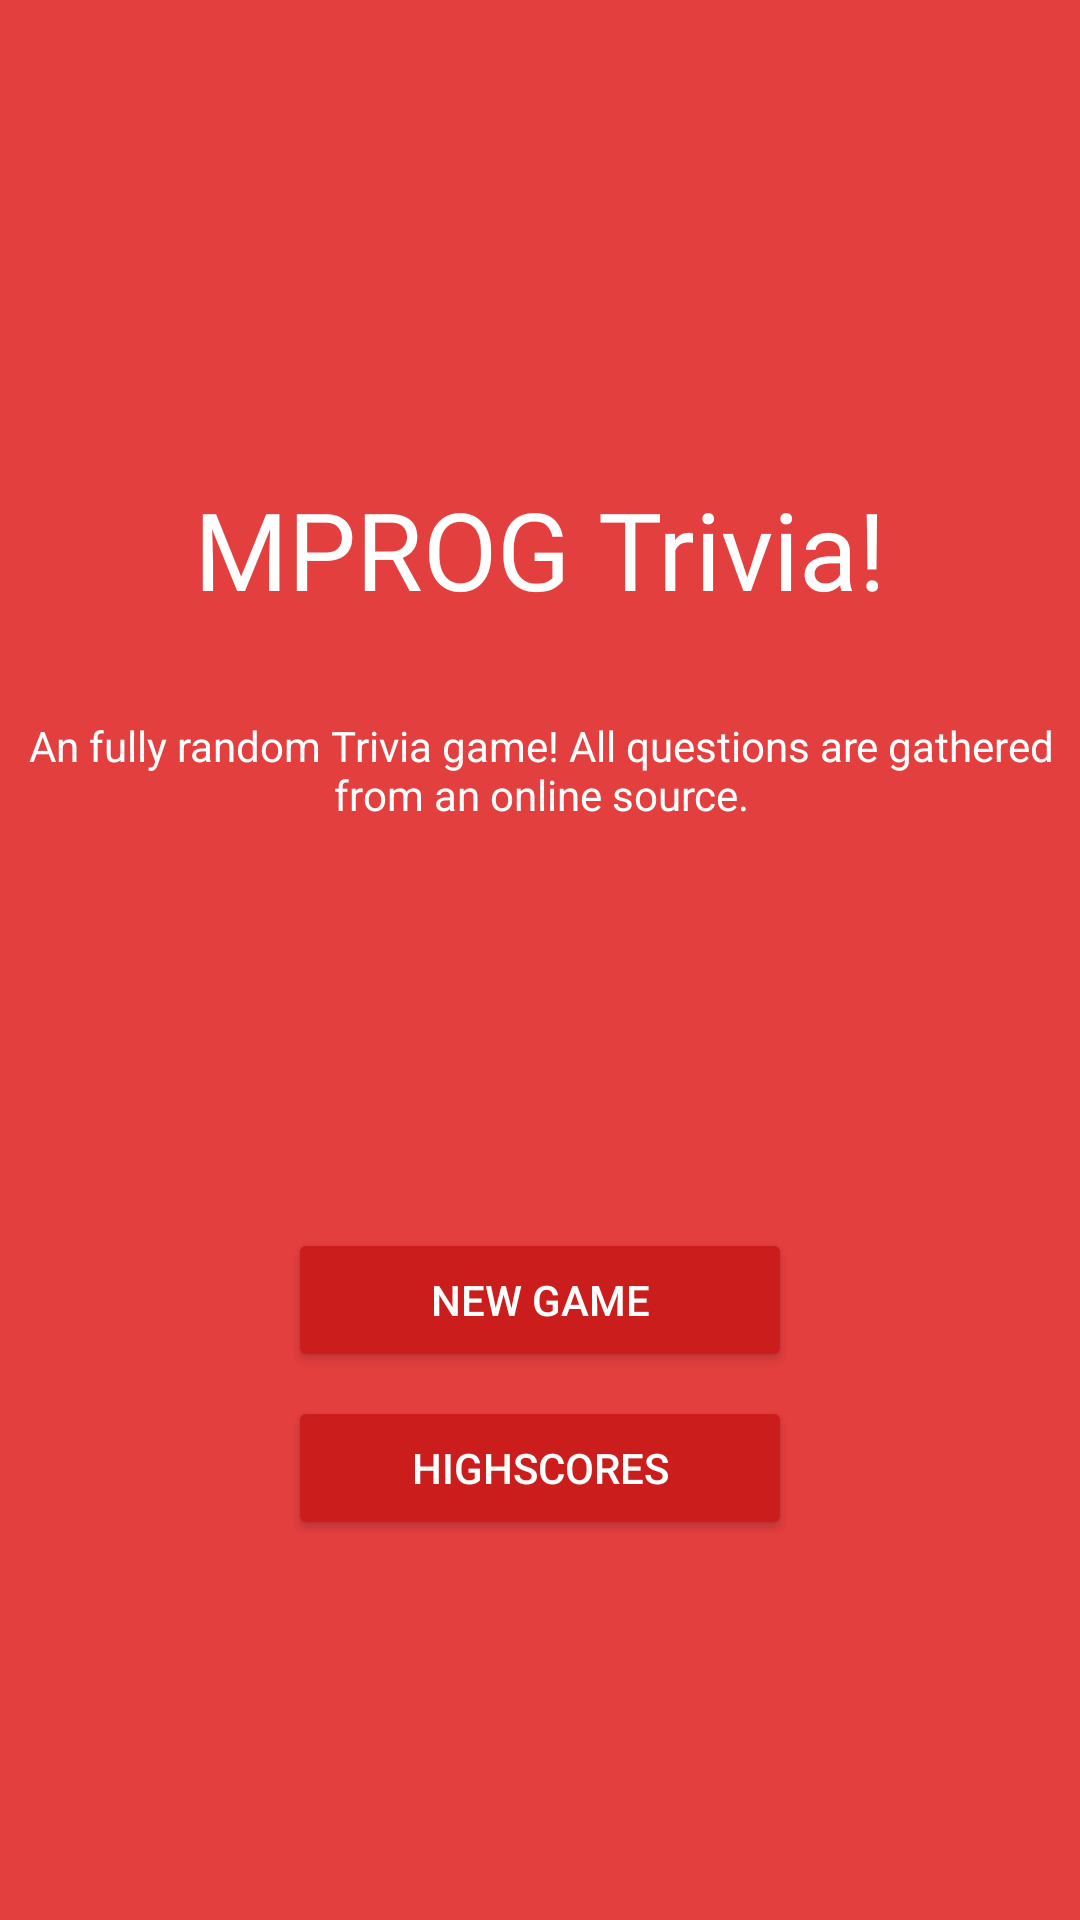

Reconstruct the res/layout file that produces this screen, plus the resources it refers to.
<!-- AndroidManifest.xml: application theme AppTheme -->
<!-- res/layout/activity_main.xml -->
<?xml version="1.0" encoding="utf-8"?>
<android.support.constraint.ConstraintLayout xmlns:android="http://schemas.android.com/apk/res/android"
    xmlns:app="http://schemas.android.com/apk/res-auto"
    xmlns:tools="http://schemas.android.com/tools"
    android:layout_width="match_parent"
    android:layout_height="match_parent"
    tools:context=".MainActivity">

    <FrameLayout
        android:id="@+id/titleGroup"
        android:layout_width="0dp"
        android:layout_height="wrap_content"
        android:layout_marginEnd="8dp"
        android:layout_marginStart="8dp"
        app:layout_constraintBottom_toTopOf="@+id/buttonGroup"
        app:layout_constraintEnd_toEndOf="parent"
        app:layout_constraintStart_toStartOf="parent"
        app:layout_constraintTop_toTopOf="parent">

        <android.support.constraint.ConstraintLayout
            android:layout_width="match_parent"
            android:layout_height="match_parent">

            <TextView
                android:id="@+id/mainTitle"
                android:layout_width="wrap_content"
                android:layout_height="wrap_content"
                android:layout_marginTop="32dp"
                android:fontFamily="@font/pacifico"
                android:text="@string/game_title"
                android:textAppearance="@android:style/TextAppearance.Material.Headline"
                android:textSize="36sp"
                app:layout_constraintBottom_toTopOf="@+id/mainDiscription"
                app:layout_constraintHorizontal_bias="0.5"
                app:layout_constraintLeft_toLeftOf="parent"
                app:layout_constraintRight_toRightOf="parent"
                app:layout_constraintTop_toTopOf="parent" />

            <TextView
                android:id="@+id/mainDiscription"
                android:layout_width="wrap_content"
                android:layout_height="wrap_content"
                android:layout_marginEnd="8dp"
                android:layout_marginStart="8dp"
                android:layout_marginTop="32dp"
                android:text="@string/game_description"
                android:textAlignment="center"
                android:textAppearance="@android:style/TextAppearance.Material.Body1"
                app:layout_constraintEnd_toEndOf="@+id/mainTitle"
                app:layout_constraintHorizontal_bias="0.5"
                app:layout_constraintStart_toStartOf="@+id/mainTitle"
                app:layout_constraintTop_toBottomOf="@+id/mainTitle" />
        </android.support.constraint.ConstraintLayout>
    </FrameLayout>

    <FrameLayout
        android:id="@+id/buttonGroup"
        android:layout_width="wrap_content"
        android:layout_height="wrap_content"
        android:layout_marginEnd="8dp"
        android:layout_marginStart="8dp"
        app:layout_constraintBottom_toBottomOf="parent"
        app:layout_constraintEnd_toEndOf="parent"
        app:layout_constraintHorizontal_bias="0.5"
        app:layout_constraintStart_toStartOf="parent"
        app:layout_constraintTop_toBottomOf="@+id/titleGroup">

        <android.support.constraint.ConstraintLayout
            android:layout_width="wrap_content"
            android:layout_height="wrap_content">

            <Button
                android:id="@+id/mainBtnNewGame"
                android:layout_width="168dp"
                android:layout_height="0dp"
                android:layout_marginTop="8dp"
                android:onClick="newGameClicked"
                android:text="@string/new_game"
                android:textAppearance="@android:style/TextAppearance.Material.Button"
                app:layout_constraintEnd_toEndOf="parent"
                app:layout_constraintStart_toStartOf="parent"
                app:layout_constraintTop_toTopOf="parent" />

            <Button
                android:layout_width="0dp"
                android:layout_height="wrap_content"
                android:layout_marginTop="8dp"
                android:onClick="highscoreClicked"
                android:text="@string/highscore"
                app:layout_constraintEnd_toEndOf="@+id/mainBtnNewGame"
                app:layout_constraintHorizontal_bias="0.5"
                app:layout_constraintStart_toStartOf="@+id/mainBtnNewGame"
                app:layout_constraintTop_toBottomOf="@+id/mainBtnNewGame" />

        </android.support.constraint.ConstraintLayout>

    </FrameLayout>

</android.support.constraint.ConstraintLayout>
<!-- resources referenced by this layout -->
<resources>
  <string name="game_description">An fully random Trivia game! All questions are gathered from an
          online source.</string>
  <string name="game_title">MPROG Trivia!</string>
  <string name="highscore">Highscores</string>
  <string name="new_game">New Game</string>
  <style name="AppTheme" parent="Theme.AppCompat.Light.DarkActionBar">
          
          <item name="colorPrimary">@color/primary</item>
          <item name="colorPrimaryDark">@color/primary_dark</item>
          <item name="colorAccent">@color/accent</item>
          <item name="android:textColor">@color/white</item>
  
          <item name="android:windowBackground">@color/primary</item>
  
          <item name="colorControlNormal">@color/iron</item>
          <item name="colorControlActivated">@color/white</item>
          <item name="colorControlHighlight">@color/white</item>
          <item name="android:textColorHint">@color/iron</item>
  
          <item name="colorButtonNormal">@color/primary_darker</item>
          <item name="android:colorButtonNormal">@color/primary_darker</item>
  
      </style>
  <color name="primary">#E43F3F</color>
  <color name="primary_dark">#E12929</color>
  <color name="accent">#FFFFFF</color>
  <color name="white">#ffffff</color>
  <color name="iron">#CCCCCC</color>
  <color name="primary_darker">#CC1D1D</color>
</resources>
